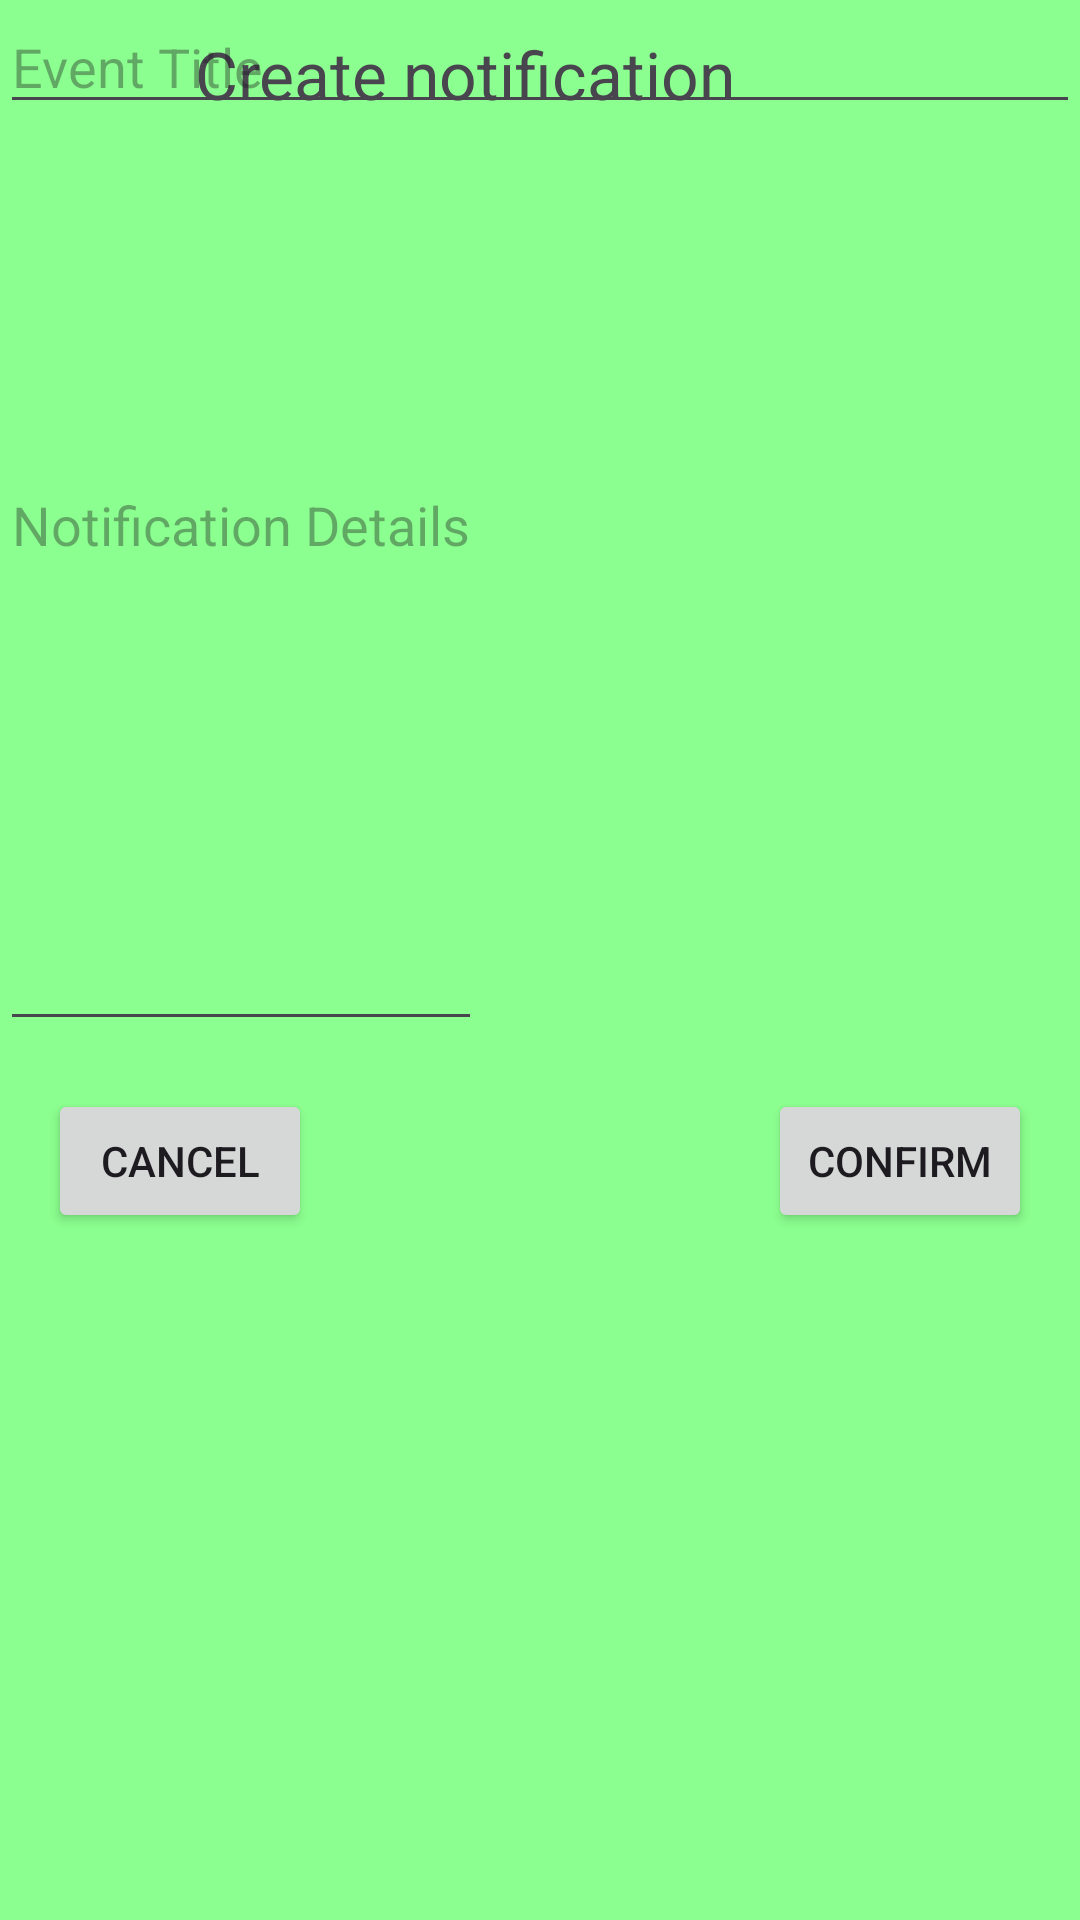

Write the Android layout XML for this screen, with the resource values it uses.
<!-- AndroidManifest.xml: application theme Theme.GIDEvents -->
<!-- res/layout/organizer_notif_create.xml -->
<?xml version="1.0" encoding="utf-8"?>
<RelativeLayout
    xmlns:android="http://schemas.android.com/apk/res/android"
    android:layout_width="wrap_content"
    android:layout_height="700dp"
    android:background="#8BFF8F"
    >

    <TextView
        android:layout_width="wrap_content"
        android:layout_height="wrap_content"
        android:layout_alignParentStart="false"
        android:layout_alignParentTop="true"
        android:layout_alignParentEnd="false"
        android:layout_marginTop="10dp"
        android:layout_marginStart="65dp"
        android:layout_marginEnd="65dp"
        android:text="Create notification"
        android:textSize="22sp" />

    <EditText
        android:id="@+id/orgEventTitle"
        android:layout_width="match_parent"
        android:layout_height="wrap_content"
        android:hint="Event Title"
        android:inputType="textMultiLine"
        android:minLines="1"
        android:maxLines="3"
        />

    <EditText
        android:id="@+id/orgNotifDetails"
        android:layout_width="wrap_content"
        android:layout_height="347dp"
        android:inputType="textMultiLine"
        android:hint="Notification Details"
        android:minLines="1"
        android:maxLines="7"
        />

    <Button
        android:id="@+id/confirmButton"
        android:layout_width="wrap_content"
        android:layout_height="wrap_content"
        android:layout_below="@id/orgNotifDetails"
        android:layout_alignParentEnd="true"
        android:layout_marginEnd="16dp"
        android:layout_marginTop="16dp"
        android:layout_marginBottom="16dp"
        android:text="Confirm" />

    <Button
        android:id="@+id/cancelButton"
        android:layout_width="wrap_content"
        android:layout_height="wrap_content"
        android:layout_below="@id/orgNotifDetails"
        android:layout_alignParentStart="true"
        android:layout_marginStart="16dp"
        android:layout_marginTop="16dp"
        android:layout_marginBottom="16dp"
        android:text="Cancel" />


</RelativeLayout>
<!-- resources referenced by this layout -->
<resources>
  <style name="Theme.GIDEvents" parent="Base.Theme.GIDEvents" />
  <style name="Base.Theme.GIDEvents" parent="Theme.Material3.DayNight.NoActionBar">
          
          
      </style>
</resources>
